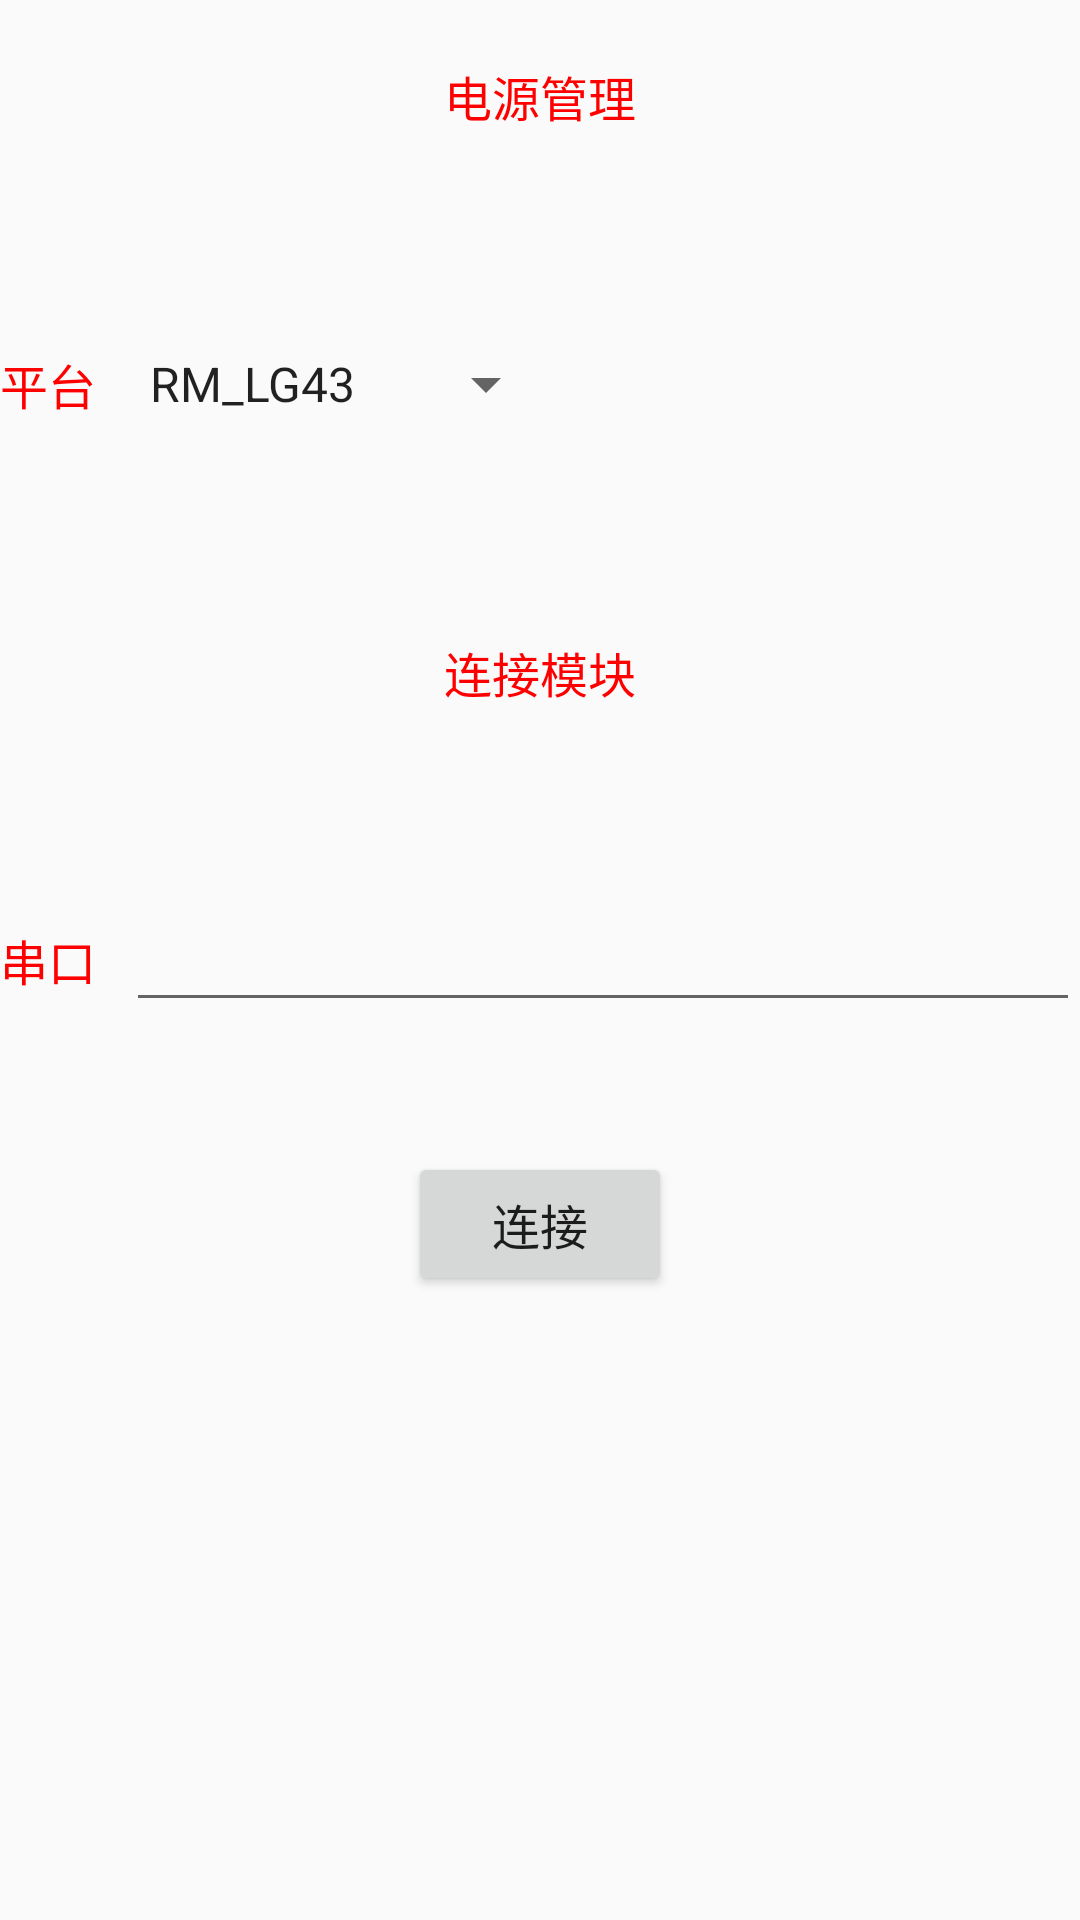

The Android layout XML behind this screen, and the referenced resources:
<!-- AndroidManifest.xml: application theme AppTheme -->
<!-- res/layout/fragment_connect.xml -->
<?xml version="1.0" encoding="utf-8"?>
<LinearLayout xmlns:android="http://schemas.android.com/apk/res/android"
  android:id="@+id/activity_connect"
  android:layout_width="match_parent"
  android:layout_height="match_parent"
  android:orientation="vertical">


  <LinearLayout
    android:layout_width="match_parent"
    android:layout_height="0dp"
    android:layout_weight="0.5"
    android:gravity="center_horizontal"
    android:orientation="horizontal">

    <TextView
      style="@style/TextRedStyle"
      android:layout_gravity="center_vertical"
      android:text="@string/tv_title" />
  </LinearLayout>


  <LinearLayout
    android:layout_width="match_parent"
    android:layout_height="0dp"
    android:layout_weight="1"
    android:gravity="center_vertical"
    android:orientation="horizontal">

    <TextView
      style="@style/TextRedStyle"
      android:text="@string/tv_platform" />

    <Spinner
      android:id="@+id/device_platform_sp"
      android:layout_width="wrap_content"
      android:layout_height="wrap_content"
      android:layout_marginLeft="@dimen/margin_10"
      android:layout_marginStart="@dimen/margin_10"
      android:entries="@array/arr_platform"
      android:spinnerMode="dialog" />
  </LinearLayout>

  <LinearLayout
    android:layout_width="match_parent"
    android:layout_height="0dp"
    android:layout_gravity="center_vertical"
    android:layout_weight="0.5"
    android:gravity="center_horizontal"
    android:orientation="horizontal">

    <TextView
      style="@style/TextRedStyle"
      android:layout_gravity="center_vertical"
      android:text="@string/tv_connect" />
  </LinearLayout>

  <LinearLayout
    android:layout_width="match_parent"
    android:layout_height="0dp"
    android:layout_weight="1"
    android:gravity="center_vertical"
    android:orientation="horizontal">

    <TextView
      style="@style/TextRedStyle"
      android:text="@string/tv_serial" />


    <EditText
      android:id="@+id/serial_command_et"
      android:layout_width="match_parent"
      android:layout_height="wrap_content"
      android:layout_marginLeft="@dimen/margin_10"
      android:layout_marginStart="@dimen/margin_10" />

  </LinearLayout>




  <LinearLayout
    android:layout_width="match_parent"
    android:layout_height="0dp"
    android:layout_weight="2"
    android:gravity="center_horizontal"
    android:orientation="horizontal">

    <Button
      android:id="@+id/connect_module_btn"
     android:layout_width="wrap_content"
      android:layout_height="wrap_content"
      android:textSize="@dimen/connectFragment_button_size"
      android:text="@string/button_connect" />
  </LinearLayout>
</LinearLayout>
<!-- resources referenced by this layout -->
<resources>
  <string-array name="arr_platform">
          <item>RM_LG43</item>
          <item>RM_ZD07</item>
          <item>RM_KT45</item>
          <item>RM_KT45Q</item>
          <item>RM_XT07</item>
          <item>RM_KT80</item>
      </string-array>
  <dimen name="connectFragment_button_size">16sp</dimen>
  <dimen name="margin_10">10dp</dimen>
  <string name="button_connect">连接</string>
  <string name="tv_connect">连接模块</string>
  <string name="tv_platform">平台</string>
  <string name="tv_serial">串口</string>
  <string name="tv_title">电源管理</string>
  <style name="TextRedStyle">
          <item name="android:textColor">@color/red</item>
          <item name="android:textSize">@dimen/TextSize</item>
          <item name="android:gravity">center_horizontal</item>
          <item name="android:layout_height">wrap_content</item>
          <item name="android:layout_width">wrap_content</item>
      </style>
  <style name="AppTheme" parent="Theme.AppCompat.Light.DarkActionBar">
          
          <item name="windowActionBar">false</item>
          <item name="windowNoTitle">true</item>
      </style>
  <color name="red">#FF0000</color>
  <dimen name="TextSize">16sp</dimen>
</resources>
